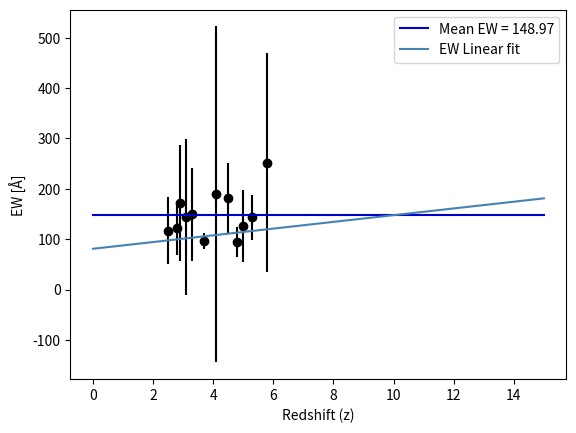

Here is the Python script that generated this plot:
from scipy.optimize import curve_fit
import numpy as np
import pylab
import matplotlib.pyplot as plt
import math


"""
[redacted]

available at: https://lancaster.app.box.com/s/t75t3v713yuibkvjk3ioqdesunxpv1fb/file/618125008170
"""

def linear(x, a1, a2):
    return a1*x + a2

x = pylab.array([2.5,2.8,2.9,3.1, 3.3, 3.7, 4.1, 4.5, 4.8, 5.0, 5.3, 5.8])
y = np.array([117.134349876, 122.113769531, 172.679885864, 143.5936203, 149.371124268, 96.3648490905, 189.002449036, 181.127731323, 95.0448436864, 125.935153962, 143.343048096, 251.93561])
y_err_up =pylab.array([186.35171, 160.96419, 321.31418, 382.54525, 258.18398, 70.23115, 763.57573, 223.72103, 100.98794, 195.63354, 159.8391, 620.82504])
y_err_down =pylab.array([53.82247, 53.55149, 90.78461, 72.25881, 74.65443, 39.08451, 96.45726, 85.27828, 42.09321, 52.08989, 71.00167, 186.34499])
y_err = [(y_err_up[i]-y_err_down[i])/2 for i in range(len(y_err_down))]
p2 = np.polyfit(x, y, 1.0)
p = pylab.poly1d(p2)
Params = p.coefficients
pfit, pcov = curve_fit(linear, x, y, p0=Params, sigma=y_err)
a1,a2= pfit[0], pfit[1]

error = [] # Empty error array
for i in range(len(pfit)): # Let's sample each individual parameter used
  try:
    error.append(np.absolute(pcov[i][i])**0.5)
  except:
    error.append(0.00)
BFP = pfit  # Best fit parameters
err_BFP = np.array(error) # Errors on best fit parameters

###### Print out the results for the best fit
print ('Function: y = (%s+-%s)x  + (%s+-%s)' %(round(BFP[0],5),round(err_BFP[0],5),round(BFP[1],5),round(err_BFP[1],5)))
# Show these on the plot as well

a1, a2, = BFP[0], BFP[1]
xdata = [i for i in range(0,16)]
data2 = [np.mean(y) for i in xdata]
data = [linear(i,a1,a2) for i in xdata]

plt.figure("EW_fits")
plt.scatter(x, y, color='black')
plt.errorbar(x, y, yerr=y_err, ls = 'none', color='black')
plt.plot(xdata, data2, color = 'mediumblue', label = ('Mean EW = %s' %(round(np.mean(y), 2))))
plt.plot(xdata, data, color='steelblue', label=r'EW Linear fit')
plt.xlabel(r'Redshift (z)')
plt.ylabel('EW [Å]')
plt.legend()
plt.show()